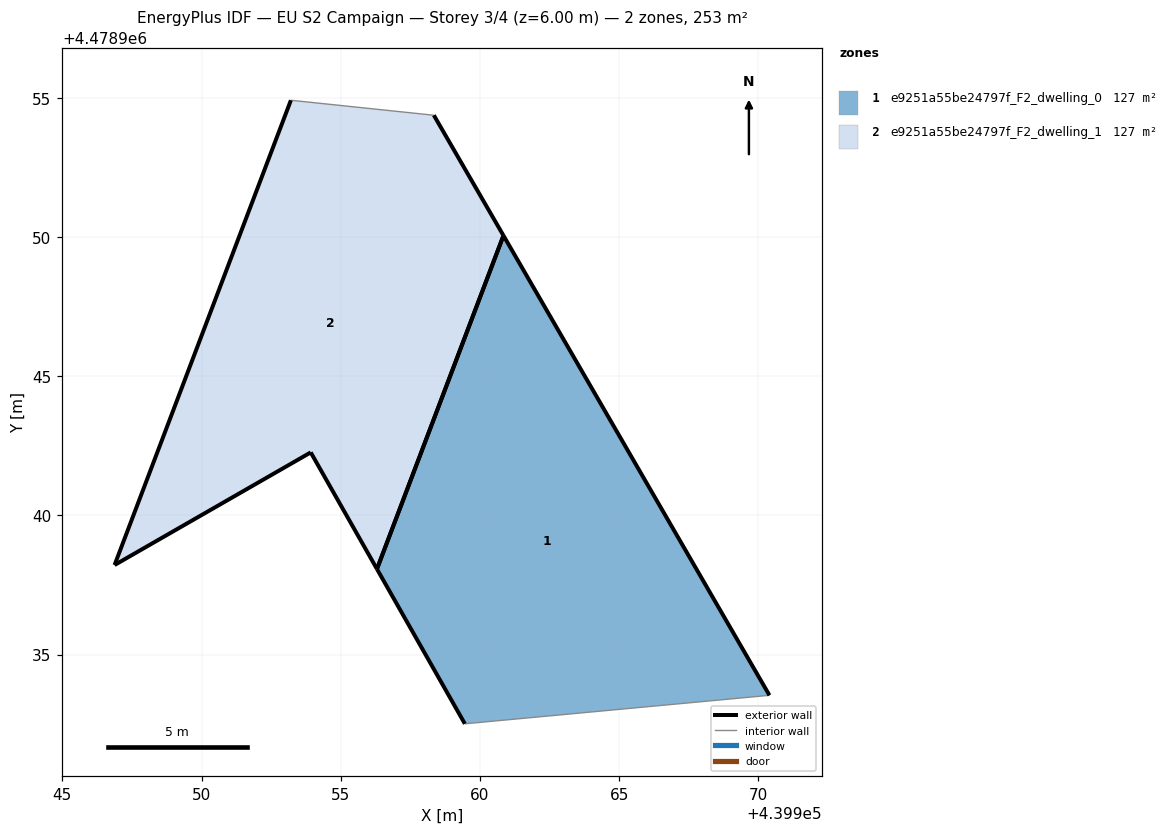
=== STOREY PLAN SPEC (per zone: floor XY polygon, exterior-wall plan segments, windows/doors) ===
zone 1: e9251a55be24797f_F2_dwelling_0  (126.7 m²)
  floor: (439970.40, 4478933.54) (439960.84, 4478950.05) (439956.30, 4478938.07) (439959.46, 4478932.51)
  exterior wall: (439959.46, 4478932.51) – (439956.30, 4478938.07)  [6.4 m]
  exterior wall: (439960.84, 4478950.05) – (439970.40, 4478933.54)  [19.1 m]
  exterior wall: (439956.30, 4478938.07) – (439960.84, 4478950.05)  [12.8 m]
  interior walls: 1
zone 2: e9251a55be24797f_F2_dwelling_1  (126.7 m²)
  floor: (439956.30, 4478938.07) (439960.84, 4478950.05) (439958.34, 4478954.37) (439953.21, 4478954.91) (439946.88, 4478938.22) (439953.92, 4478942.26)
  exterior wall: (439958.34, 4478954.37) – (439960.84, 4478950.05)  [5.0 m]
  exterior wall: (439956.30, 4478938.07) – (439953.92, 4478942.26)  [4.8 m]
  exterior wall: (439953.92, 4478942.26) – (439946.88, 4478938.22)  [8.1 m]
  exterior wall: (439946.88, 4478938.22) – (439953.21, 4478954.91)  [17.9 m]
  exterior wall: (439960.84, 4478950.05) – (439956.30, 4478938.07)  [12.8 m]
  interior walls: 1

=== DERIVED (storey summary) ===
Building: EU S2 Campaign
Storey: 3 of 4  (floor level z = 6.00 m)
Storey gross floor area: 253.4 m²
Zones on this storey: 2
  - e9251a55be24797f_F2_dwelling_0: floor 126.7 m²; exterior wall 38.3 m (114.8 m²); WWR 0.0%
  - e9251a55be24797f_F2_dwelling_1: floor 126.7 m²; exterior wall 48.6 m (145.8 m²); WWR 0.0%
Zone adjacency: (none detected)